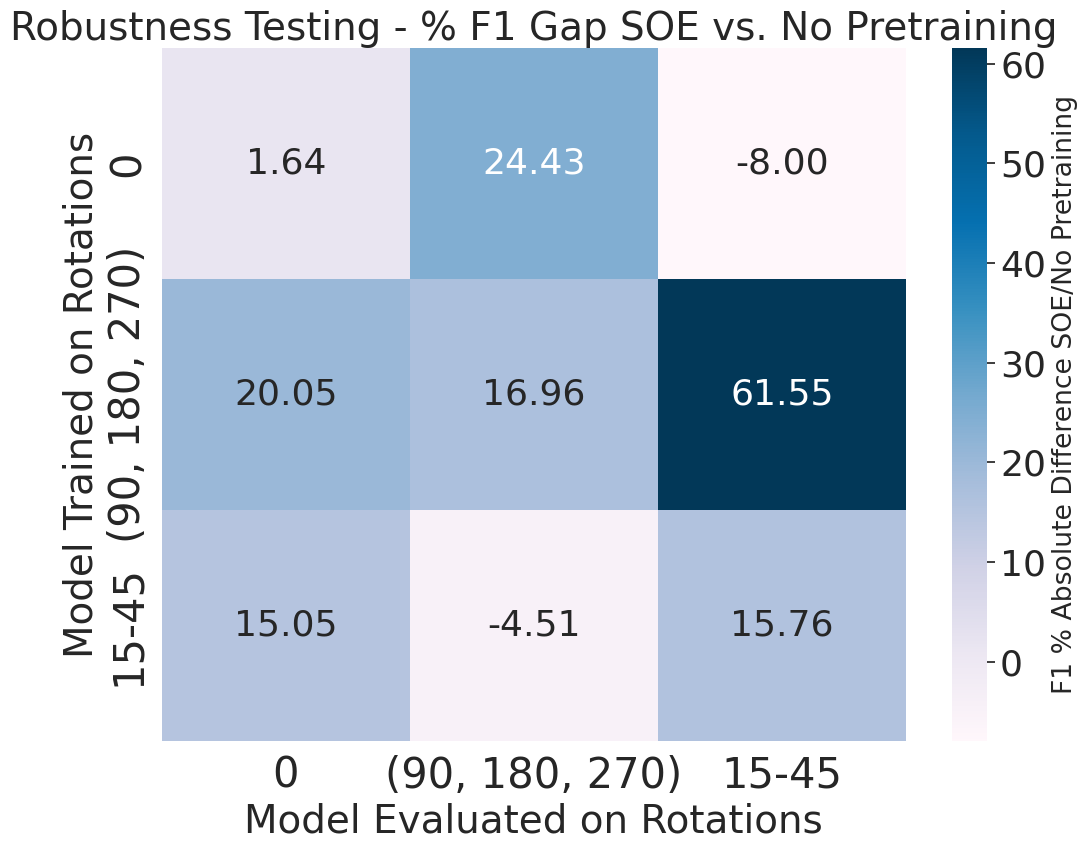

This figure's Python source:
# Let's combine all the steps into one block of code that generates the above plot.

# Importing necessary libraries
import pandas as pd
import numpy as np
import seaborn as sns
import matplotlib.pyplot as plt

# Extracted data from the image provided by the user
# The data is structured as a dictionary with tuples as keys
# Tuples are structured as (Centering value, Number of Neighbors)
f1_data = {
    (0, 0): (0.794, 0.781), 
    (0, "15-45"): (0.600, 0.648),
    (0, "(90, 180, 270)"): (0.393, 0.297), 
    ("15-45", "15-45"): (0.679, 0.572), 
    ("15-45", "(90, 180, 270)"): (0.355, 0.371), 
    ("(90, 180, 270)", "(90, 180, 270)"): (0.684, 0.568), 
    ("(90, 180, 270)", "15-45"): (0.554, 0.213), 
    ("15-45", 0): (0.751, 0.638), 
    ("(90, 180, 270)", 0): (0.778, 0.622)
}

bacc_data = {
    (0, 0): (0.838, 0.823), 
    (0, "15-45"): (0.691, 0.728),
    (0, "(90, 180, 270)"): (0.552, 0.526), 
    ("15-45", "15-45"): (0.755, 0.716), 
    ("15-45", "(90, 180, 270)"): (0.575, 0.549), 
    ("(90, 180, 270)", "(90, 180, 270)"): (0.732, 0.671), 
    ("(90, 180, 270)", "15-45"): (0.511, 0.558), 
    ("15-45", 0): (0.801, 0.714), 
    ("(90, 180, 270)", 0): (0.821, 0.713)
}

data = f1_data

sns.set(font_scale=1.6)

# Convert the dictionary into a DataFrame
df = pd.DataFrame(list(data.items()), columns=['Index', 'Values'])
df[['Centering', 'Neighbors']] = pd.DataFrame(df['Index'].tolist(), index=df.index)
df[['BACC > c', 'BACC < c']] = pd.DataFrame(df['Values'].tolist(), index=df.index)
df.drop(columns=['Index', 'Values'], inplace=True)

# Calculate the absolute difference and percentage difference
df['Absolute Difference'] = df['BACC > c'] - df['BACC < c']
df['Percentage Difference'] = (df['Absolute Difference'] / df['BACC > c']) * 100

print(df)

# Pivot the DataFrame to create a matrix suitable for a heatmap of percentage differences
#percentage_heatmap_data = df.pivot("Centering", "Neighbors", "Percentage Difference")
percentage_heatmap_data = df.pivot_table(index="Centering", columns="Neighbors", values="Percentage Difference", aggfunc='mean')

# Create the heatmap using seaborn with a diverging color map
plt.figure(figsize=(12, 9))
ax = sns.heatmap(percentage_heatmap_data, annot=True, fmt=".2f",
                 cmap='PuBu', cbar_kws={'label': 'F1 % Absolute Difference SOE/No Pretraining'},
                 annot_kws={'size': 26}) #RdYlGn
plt.title('Robustness Testing - % F1 Gap SOE vs. No Pretraining', fontsize=28)
plt.ylabel('Model Trained on Rotations', fontsize=28)
plt.xlabel('Model Evaluated on Rotations', fontsize=28)

ax.tick_params(labelsize=30)

# Set the color bar font size
cbar = ax.collections[0].colorbar
cbar.ax.tick_params(labelsize=26)

modern_plot_path = 'robustness_experiment_f1.png'
plt.savefig(modern_plot_path, bbox_inches='tight', dpi=300)
# Display the heatmap
plt.show()

# This code block combines data extraction, transformation, percentage calculation, and visualization into one.